Run: headless pygame with SDL's dummy video driver; simulated clock (each Clock.tick advances the game by its frame time, no real sleeping); random seed 0; keys injected as events and as key.get_pressed() state; mouse plan: one left click at the window centre at the start of phase 2, then a move to the lower-right quarter at the start of phase 3.
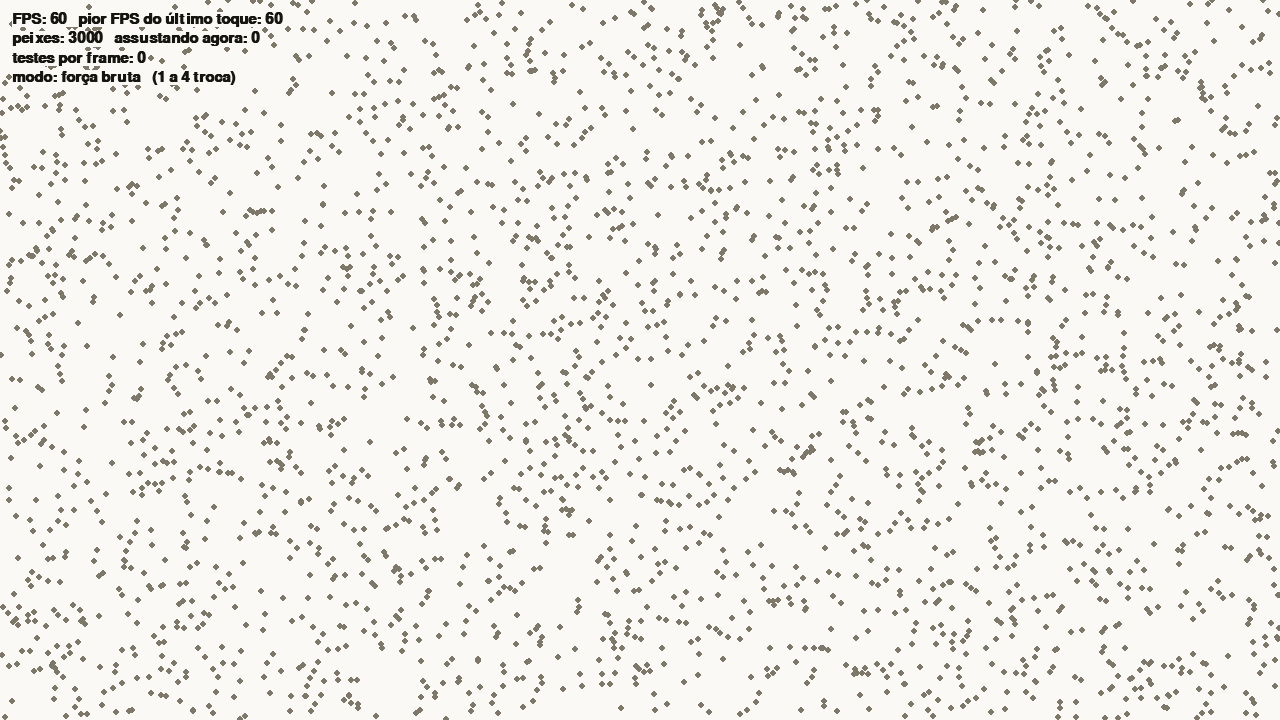
Frame 1 of 4 · flips 1–60 · no input
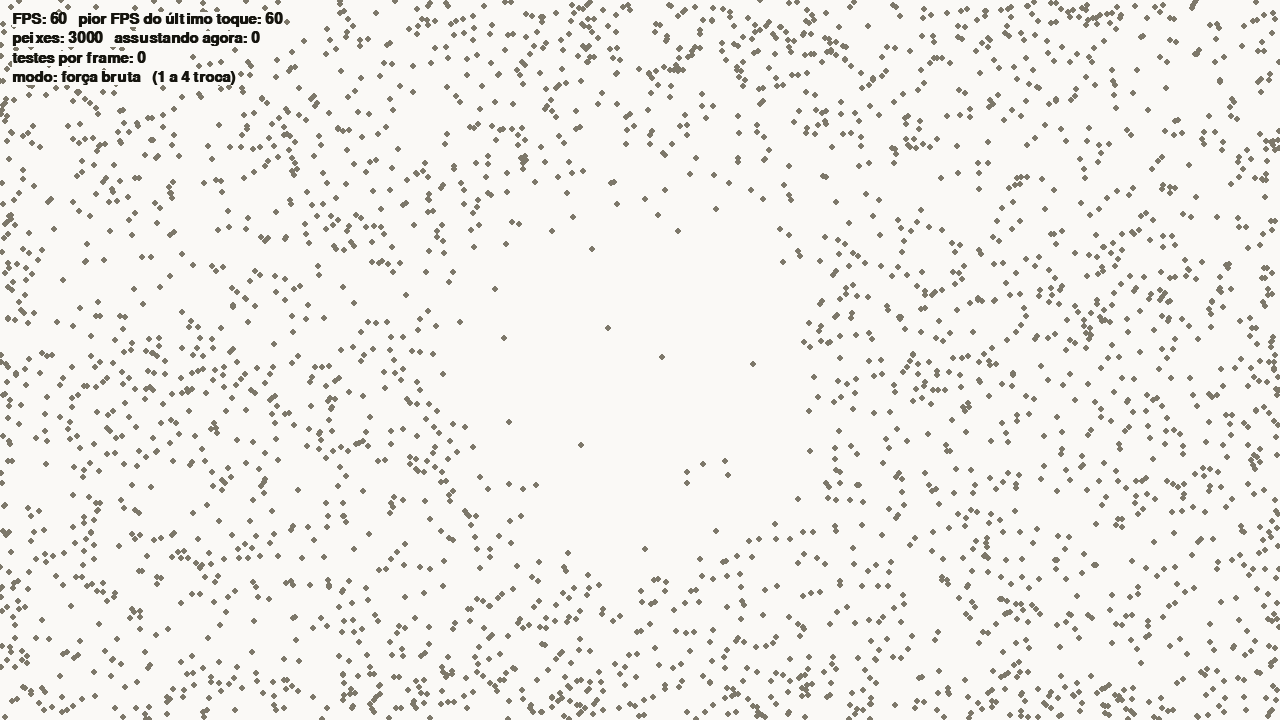
Frame 2 of 4 · flips 61–180 · clicked the window centre · tapped SPACE, RETURN · held RIGHT (→), D
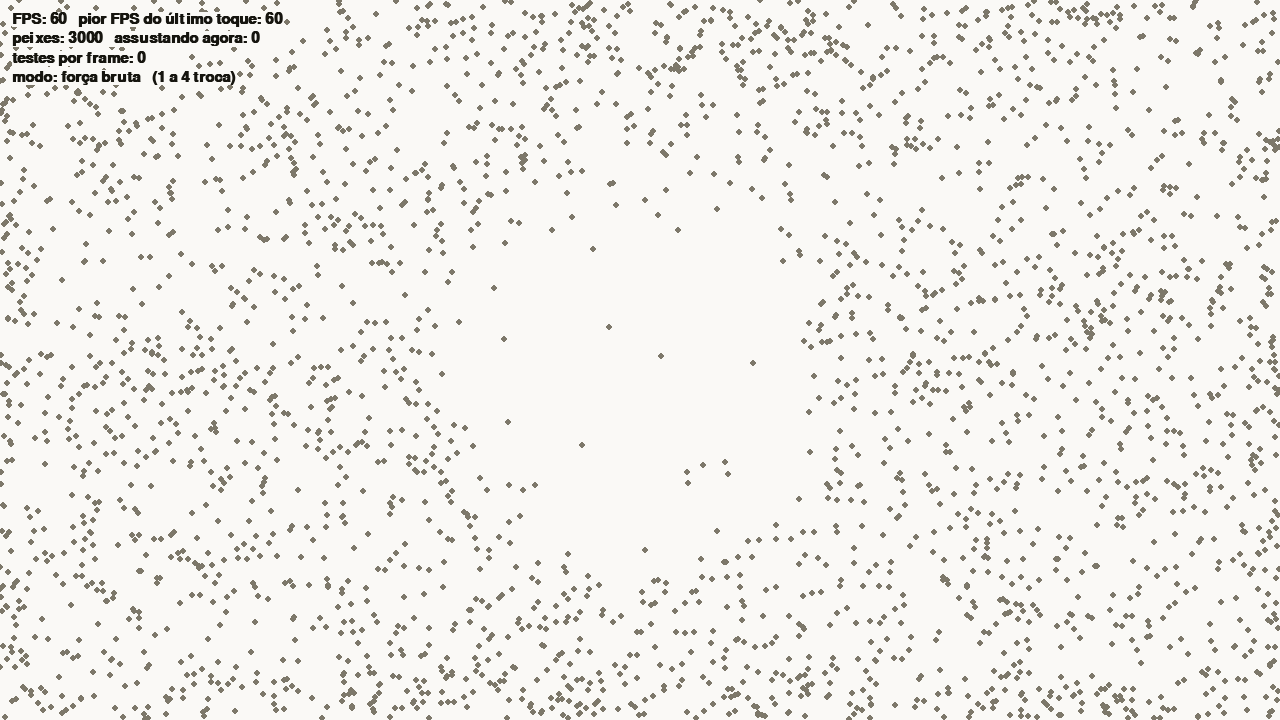
Frame 3 of 4 · flips 181–300 · moved the mouse to the lower-right quarter · held DOWN (↓), S
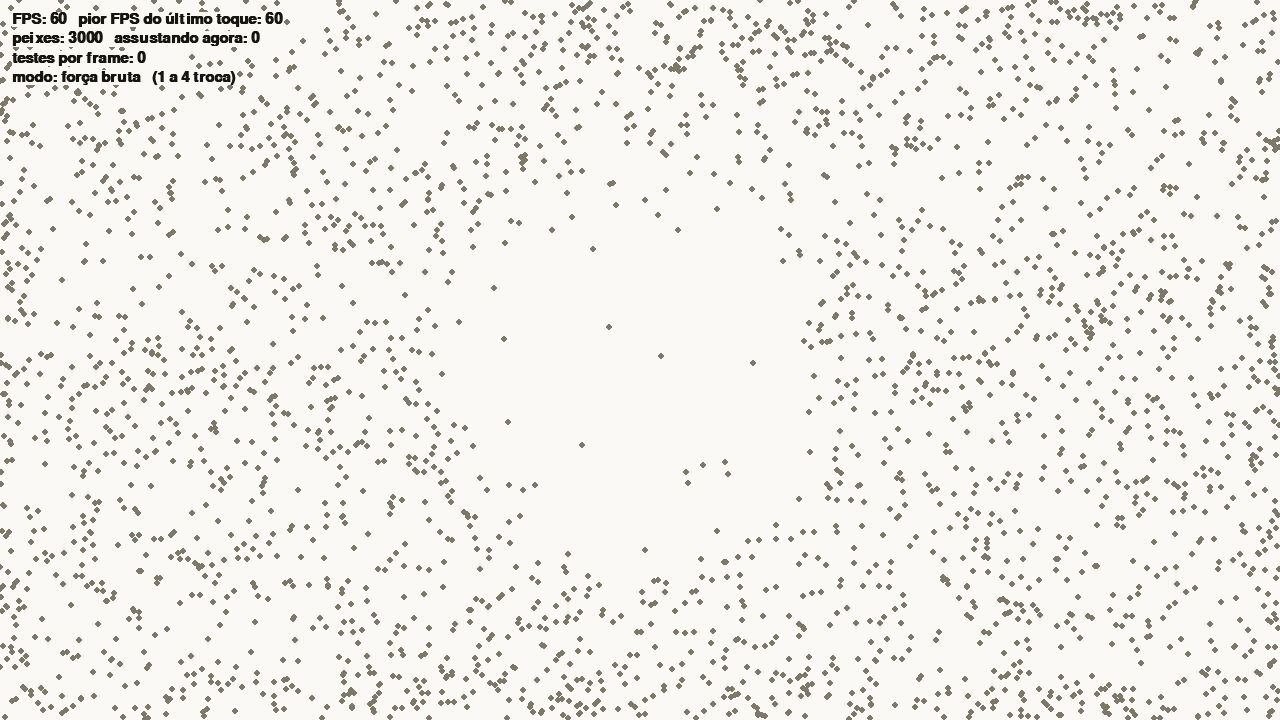
Frame 4 of 4 · flips 301–420 · held LEFT (←), A, UP (↑), W

The pygame program that drew these frames:

"""Particionamento do espaço — Demo 1: o cardume.

Clique para tocar na água: os peixes perto do toque se assustam e fogem,
e cada peixe assustado assusta os vizinhos, num susto que se espalha.
Para assustar, cada peixe precisa descobrir quem está perto dele.

Teclas:
  clique  toca na água
  1 a 4   força bruta / grid / quadtree / k-d tree
  R       espalha os peixes de novo
  ESC     sai
"""

import math
import random

import pygame

LARGURA = 1280
ALTURA = 720
FPS_ALVO = 60
PASSO_FIXO = 1 / FPS_ALVO  # a simulação anda sempre o mesmo tanto por frame

QUANTIDADE = 3000
RAIO_PEIXE = 3
RAIO_VIZINHANCA = 25
RAIO_TOQUE = 80

FORCA_SUSTO = 400         # velocidade de fuga dada pelo toque (pixels por segundo)
PERDA_POR_CONTATO = 0.95  # cada peixe repassa 95% do susto que levou
SUSTO_MINIMO = 40         # abaixo disso o susto não passa adiante
ATRITO = 2.5              # quanto a velocidade cai por segundo

TAMANHO_CELULA = RAIO_VIZINHANCA
CAPACIDADE_QUADTREE = 16
PROFUNDIDADE_MAXIMA_QUADTREE = 8
TAMANHO_FOLHA_KD = 16

MODOS = ["força bruta", "grid", "quadtree", "k-d tree"]

COR_FUNDO = (250, 249, 246)
COR_TEXTO = (22, 21, 15)
COR_GRADE = (215, 211, 200)
COR_ARVORE = (160, 154, 138)
COR_CALMO = (125, 120, 106)
COR_ASSUSTADO = (140, 47, 30)


class Peixe:
    def __init__(self):
        self.x = random.uniform(0, LARGURA)
        self.y = random.uniform(0, ALTURA)
        self.vx = 0.0
        self.vy = 0.0
        self.susto_a_repassar = 0.0
        self.brilho = 0.0
        self.ultimo_toque = 0  # número do último toque que o assustou

    def fugir_de(self, origem_x, origem_y, forca, toque):
        dx = self.x - origem_x
        dy = self.y - origem_y
        distancia = math.hypot(dx, dy)
        if distancia == 0:
            return
        self.vx += dx / distancia * forca
        self.vy += dy / distancia * forca
        self.susto_a_repassar = max(self.susto_a_repassar, forca * PERDA_POR_CONTATO)
        self.brilho = 1.0
        self.ultimo_toque = toque

    def mover(self, dt):
        self.x += self.vx * dt
        self.y += self.vy * dt
        reducao = max(0.0, 1 - ATRITO * dt)
        self.vx *= reducao
        self.vy *= reducao
        self.brilho = max(0.0, self.brilho - dt)
        if self.x < 0 or self.x > LARGURA:
            self.vx = -self.vx
            self.x = min(max(self.x, 0), LARGURA)
        if self.y < 0 or self.y > ALTURA:
            self.vy = -self.vy
            self.y = min(max(self.y, 0), ALTURA)


def perto(a, b):
    dx = a.x - b.x
    dy = a.y - b.y
    return dx * dx + dy * dy < RAIO_VIZINHANCA * RAIO_VIZINHANCA


# ---------- vizinhos: força bruta ----------

def vizinhos_forca_bruta(a, peixes, contador):
    encontrados = []
    for b in peixes:
        if a is b:
            continue
        contador[0] += 1
        if perto(a, b):
            encontrados.append(b)
    return encontrados


# ---------- vizinhos: grid ----------

def celula_de(x, y):
    return (int(x // TAMANHO_CELULA), int(y // TAMANHO_CELULA))


def montar_grid(peixes):
    grid = {}
    for b in peixes:
        celula = celula_de(b.x, b.y)
        if celula not in grid:
            grid[celula] = []
        grid[celula].append(b)
    return grid


def vizinhos_com_grid(a, grid, contador):
    coluna, linha = celula_de(a.x, a.y)
    encontrados = []
    for dc in (-1, 0, 1):
        for dl in (-1, 0, 1):
            for b in grid.get((coluna + dc, linha + dl), []):
                if a is b:
                    continue
                contador[0] += 1
                if perto(a, b):
                    encontrados.append(b)
    return encontrados


# ---------- vizinhos: quadtree ----------

class NoQuadtree:
    def __init__(self, x, y, largura, altura, profundidade):
        self.x = x
        self.y = y
        self.largura = largura
        self.altura = altura
        self.profundidade = profundidade
        self.peixes = []
        self.filhos = []

    def contem(self, b):
        return self.x <= b.x < self.x + self.largura and self.y <= b.y < self.y + self.altura

    def inserir(self, b):
        if not self.contem(b):
            return False
        if self.filhos:
            for filho in self.filhos:
                if filho.inserir(b):
                    return True
            return False
        self.peixes.append(b)
        if len(self.peixes) > CAPACIDADE_QUADTREE and self.profundidade < PROFUNDIDADE_MAXIMA_QUADTREE:
            self.dividir()
        return True

    def dividir(self):
        meia_l = self.largura / 2
        meia_a = self.altura / 2
        p = self.profundidade + 1
        self.filhos = [
            NoQuadtree(self.x, self.y, meia_l, meia_a, p),
            NoQuadtree(self.x + meia_l, self.y, meia_l, meia_a, p),
            NoQuadtree(self.x, self.y + meia_a, meia_l, meia_a, p),
            NoQuadtree(self.x + meia_l, self.y + meia_a, meia_l, meia_a, p),
        ]
        antigos = self.peixes
        self.peixes = []
        for b in antigos:
            for filho in self.filhos:
                if filho.inserir(b):
                    break

    def buscar(self, a, encontrados, contador):
        # pula o nó inteiro se o quadrado de busca em volta de a não encosta nele
        if (a.x + RAIO_VIZINHANCA < self.x or a.x - RAIO_VIZINHANCA > self.x + self.largura or
                a.y + RAIO_VIZINHANCA < self.y or a.y - RAIO_VIZINHANCA > self.y + self.altura):
            return
        for b in self.peixes:
            if a is b:
                continue
            contador[0] += 1
            if perto(a, b):
                encontrados.append(b)
        for filho in self.filhos:
            filho.buscar(a, encontrados, contador)

    def desenhar(self, tela):
        if not self.filhos:
            return
        meio_x = self.x + self.largura / 2
        meio_y = self.y + self.altura / 2
        pygame.draw.line(tela, COR_ARVORE, (meio_x, self.y), (meio_x, self.y + self.altura))
        pygame.draw.line(tela, COR_ARVORE, (self.x, meio_y), (self.x + self.largura, meio_y))
        for filho in self.filhos:
            filho.desenhar(tela)


def montar_quadtree(peixes):
    # um pouco maior que a tela, para incluir peixes encostados na borda
    raiz = NoQuadtree(-1, -1, LARGURA + 2, ALTURA + 2, 0)
    for b in peixes:
        raiz.inserir(b)
    return raiz


# ---------- vizinhos: k-d tree ----------

class NoKd:
    def __init__(self, peixes, profundidade):
        self.peixes = []
        self.esquerda = None
        self.direita = None
        self.eixo_x = profundidade % 2 == 0  # alterna: x, y, x, y...
        if len(peixes) <= TAMANHO_FOLHA_KD:
            self.peixes = peixes
            return
        if self.eixo_x:
            ordenados = sorted(peixes, key=lambda b: b.x)
        else:
            ordenados = sorted(peixes, key=lambda b: b.y)
        meio = len(ordenados) // 2
        antes, depois = ordenados[meio - 1], ordenados[meio]
        # o corte fica entre os dois do meio: metade dos peixes de cada lado
        if self.eixo_x:
            self.corte = (antes.x + depois.x) / 2
        else:
            self.corte = (antes.y + depois.y) / 2
        self.esquerda = NoKd(ordenados[:meio], profundidade + 1)
        self.direita = NoKd(ordenados[meio:], profundidade + 1)

    def buscar(self, a, encontrados, contador):
        if self.esquerda is None:
            for b in self.peixes:
                if a is b:
                    continue
                contador[0] += 1
                if perto(a, b):
                    encontrados.append(b)
            return
        posicao = a.x if self.eixo_x else a.y
        if posicao - RAIO_VIZINHANCA <= self.corte:
            self.esquerda.buscar(a, encontrados, contador)
        if posicao + RAIO_VIZINHANCA >= self.corte:
            self.direita.buscar(a, encontrados, contador)

    def desenhar(self, tela, esquerda, topo, direita, base):
        if self.esquerda is None:
            return
        if self.eixo_x:
            pygame.draw.line(tela, COR_ARVORE, (self.corte, topo), (self.corte, base))
            self.esquerda.desenhar(tela, esquerda, topo, self.corte, base)
            self.direita.desenhar(tela, self.corte, topo, direita, base)
        else:
            pygame.draw.line(tela, COR_ARVORE, (esquerda, self.corte), (direita, self.corte))
            self.esquerda.desenhar(tela, esquerda, topo, direita, self.corte)
            self.direita.desenhar(tela, esquerda, self.corte, direita, base)


# ---------- toque e susto ----------

def tocar_na_agua(x, y, peixes, toque):
    for b in peixes:
        if math.hypot(b.x - x, b.y - y) < RAIO_TOQUE:
            b.fugir_de(x, y, FORCA_SUSTO, toque)


def montar_estrutura(peixes, modo):
    """Refeita a cada frame, porque os peixes se movem."""
    if modo == "grid":
        return montar_grid(peixes)
    if modo == "quadtree":
        return montar_quadtree(peixes)
    if modo == "k-d tree":
        return NoKd(peixes, 0)
    return None


def propagar_susto(peixes, modo, estrutura, toque):
    """Cada peixe assustado assusta os vizinhos uma vez. Devolve testes e ativos."""
    contador = [0]
    ativos = [b for b in peixes if b.susto_a_repassar > SUSTO_MINIMO]
    for a in ativos:
        if modo == "força bruta":
            vizinhos = vizinhos_forca_bruta(a, peixes, contador)
        elif modo == "grid":
            vizinhos = vizinhos_com_grid(a, estrutura, contador)
        else:
            vizinhos = []
            estrutura.buscar(a, vizinhos, contador)
        forca = a.susto_a_repassar
        a.susto_a_repassar = 0.0
        for b in vizinhos:
            if b.ultimo_toque != toque:  # cada peixe se assusta uma vez por toque
                b.fugir_de(a.x, a.y, forca, toque)
    return contador[0], len(ativos)


# ---------- tela ----------

def desenhar_grade(tela):
    for x in range(0, LARGURA, TAMANHO_CELULA):
        pygame.draw.line(tela, COR_GRADE, (x, 0), (x, ALTURA))
    for y in range(0, ALTURA, TAMANHO_CELULA):
        pygame.draw.line(tela, COR_GRADE, (0, y), (LARGURA, y))


def misturar(cor_a, cor_b, t):
    return tuple(int(a + (b - a) * t) for a, b in zip(cor_a, cor_b))


def desenhar_painel(tela, fonte, linhas):
    y = 12
    for texto in linhas:
        imagem = fonte.render(texto, True, COR_TEXTO, COR_FUNDO)
        tela.blit(imagem, (12, y))
        y += imagem.get_height() + 4


def main():
    pygame.init()
    tela = pygame.display.set_mode((LARGURA, ALTURA))
    pygame.display.set_caption("Particionamento do espaço — cardume")
    relogio = pygame.time.Clock()
    fonte = pygame.font.SysFont("monospace", 22, bold=True)

    peixes = [Peixe() for _ in range(QUANTIDADE)]
    modo = MODOS[0]
    pior_fps = FPS_ALVO
    toque = 0

    rodando = True
    while rodando:
        relogio.tick(FPS_ALVO)

        for evento in pygame.event.get():
            if evento.type == pygame.QUIT:
                rodando = False
            elif evento.type == pygame.MOUSEBUTTONDOWN:
                toque += 1
                tocar_na_agua(evento.pos[0], evento.pos[1], peixes, toque)
                pior_fps = FPS_ALVO
            elif evento.type == pygame.KEYDOWN:
                if evento.key == pygame.K_ESCAPE:
                    rodando = False
                elif evento.key in (pygame.K_1, pygame.K_2, pygame.K_3, pygame.K_4):
                    modo = MODOS[evento.key - pygame.K_1]
                elif evento.key == pygame.K_r:
                    peixes = [Peixe() for _ in range(QUANTIDADE)]

        estrutura = montar_estrutura(peixes, modo)
        testes, ativos = propagar_susto(peixes, modo, estrutura, toque)
        for b in peixes:
            b.mover(PASSO_FIXO)

        fps = relogio.get_fps()
        if ativos > 0 and fps > 0:
            pior_fps = min(pior_fps, fps)

        tela.fill(COR_FUNDO)
        if modo == "grid":
            desenhar_grade(tela)
        elif modo == "quadtree":
            estrutura.desenhar(tela)
        elif modo == "k-d tree":
            estrutura.desenhar(tela, 0, 0, LARGURA, ALTURA)
        for b in peixes:
            cor = misturar(COR_CALMO, COR_ASSUSTADO, b.brilho)
            pygame.draw.circle(tela, cor, (int(b.x), int(b.y)), RAIO_PEIXE)

        desenhar_painel(tela, fonte, [
            f"FPS: {fps:.0f}   pior FPS do último toque: {pior_fps:.0f}",
            f"peixes: {len(peixes)}   assustando agora: {ativos}",
            f"testes por frame: {testes:,}".replace(",", "."),
            f"modo: {modo}   (1 a 4 troca)",
        ])
        pygame.display.flip()

    pygame.quit()


if __name__ == "__main__":
    main()
